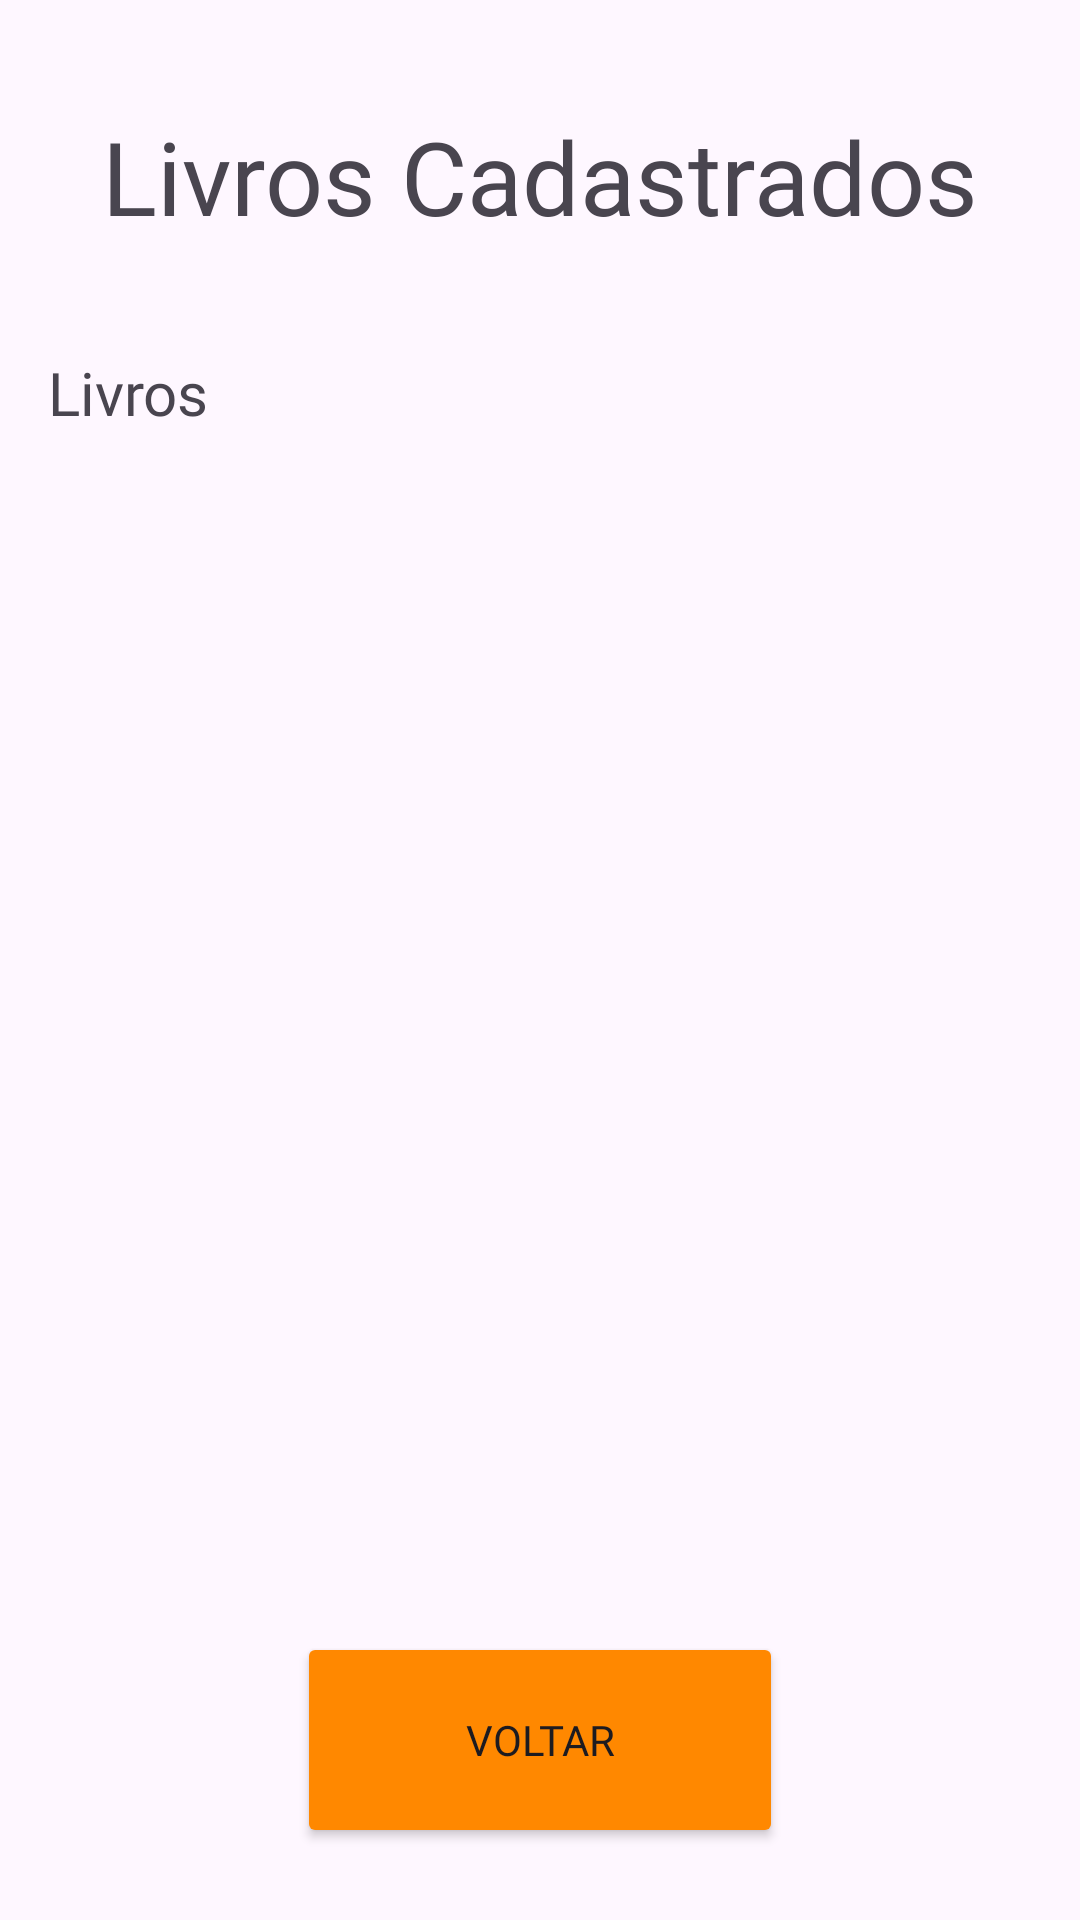

The Android layout XML behind this screen, and the referenced resources:
<!-- AndroidManifest.xml: application theme Theme.ControleBibliotecaAps -->
<!-- res/layout/activity_lista_livros.xml -->
<?xml version="1.0" encoding="utf-8"?>
<androidx.constraintlayout.widget.ConstraintLayout
    xmlns:android="http://schemas.android.com/apk/res/android"
    xmlns:app="http://schemas.android.com/apk/res-auto"
    android:id="@+id/main"
    android:layout_width="match_parent"
    android:layout_height="match_parent">

    <TextView
        android:id="@+id/listaLivrostextView"
        android:layout_width="wrap_content"
        android:layout_height="wrap_content"
        android:layout_marginTop="36dp"
        android:text="Livros Cadastrados"
        android:textSize="34sp"
        android:fontFamily="@font/inter_semibold"
        app:layout_constraintTop_toTopOf="parent"
        app:layout_constraintStart_toStartOf="parent"
        app:layout_constraintEnd_toEndOf="parent"/>

    <ScrollView
        android:id="@+id/scrollLivros"
        android:layout_width="0dp"
        android:layout_height="0dp"
        android:layout_marginTop="20dp"
        android:layout_marginBottom="20dp"
        app:layout_constraintTop_toBottomOf="@id/listaLivrostextView"
        app:layout_constraintBottom_toTopOf="@id/btn_voltarLC"
        app:layout_constraintStart_toStartOf="parent"
        app:layout_constraintEnd_toEndOf="parent">

        <TextView
            android:id="@+id/livrosCadastradosText"
            android:layout_width="match_parent"
            android:layout_height="wrap_content"
            android:padding="16dp"
            android:text="Livros"
            android:textSize="20sp"
            android:fontFamily="@font/inter_medium"/>

    </ScrollView>

    <Button
        android:id="@+id/btn_voltarLC"
        android:layout_width="162dp"
        android:layout_height="72dp"
        android:layout_marginBottom="24dp"
        android:backgroundTint="@android:color/holo_orange_dark"
        android:text="VOLTAR"
        android:fontFamily="@font/inter_medium"
        app:cornerRadius="15dp"
        app:layout_constraintBottom_toBottomOf="parent"
        app:layout_constraintStart_toStartOf="parent"
        app:layout_constraintEnd_toEndOf="parent"/>

</androidx.constraintlayout.widget.ConstraintLayout>
<!-- resources referenced by this layout -->
<resources>
  <style name="Theme.ControleBibliotecaAps" parent="Base.Theme.ControleBibliotecaAps" />
  <style name="Base.Theme.ControleBibliotecaAps" parent="Theme.Material3.DayNight.NoActionBar">
          
          
      </style>
</resources>
